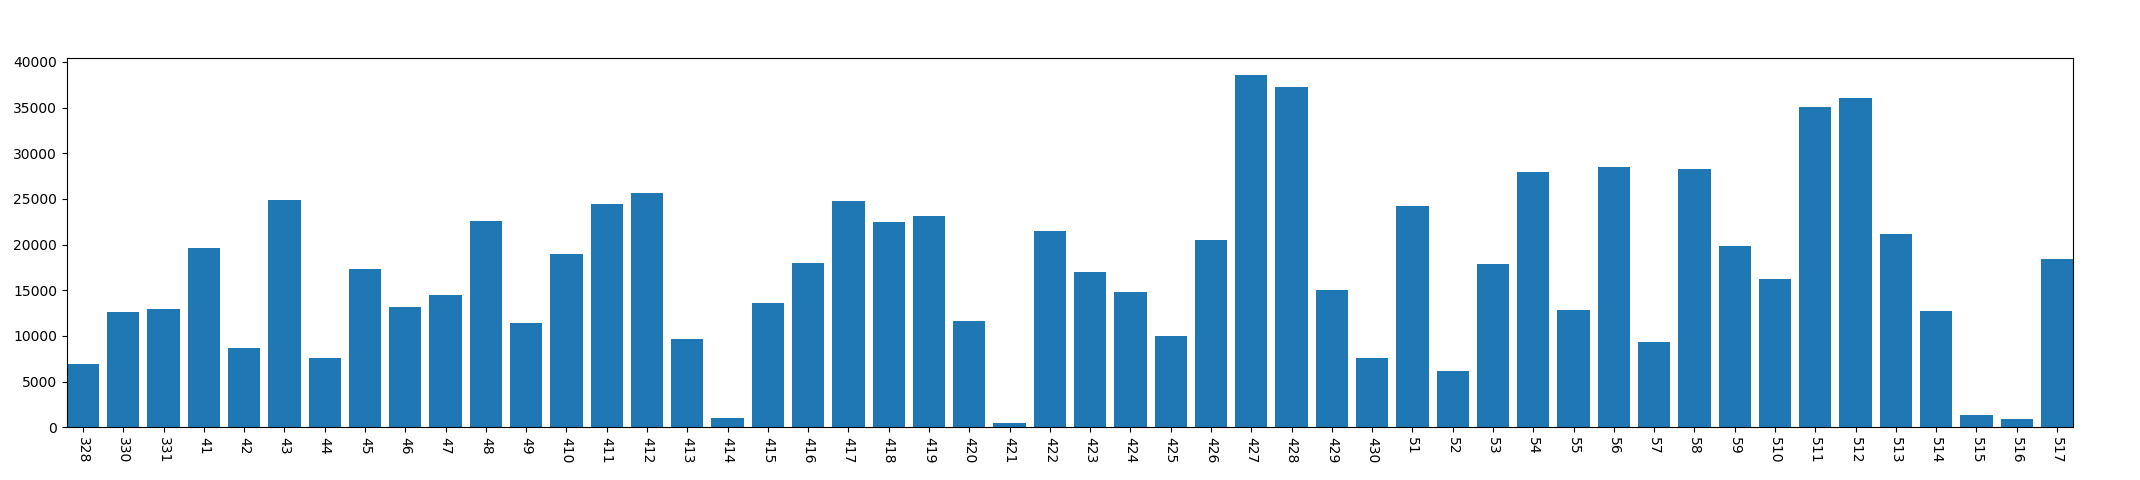

Data behind this chart, as committed beside it:
, year, mon, day, conversation_time
0, 2013, 3, 28, 6916
1, 2013, 3, 30, 12665
2, 2013, 3, 31, 12931
3, 2013, 4, 1, 19621
4, 2013, 4, 2, 8645
5, 2013, 4, 3, 24872
6, 2013, 4, 4, 7576
7, 2013, 4, 5, 17283
8, 2013, 4, 6, 13162
9, 2013, 4, 7, 14460
10, 2013, 4, 8, 22619
11, 2013, 4, 9, 11400
12, 2013, 4, 10, 18959
13, 2013, 4, 11, 24454
14, 2013, 4, 12, 25620
15, 2013, 4, 13, 9664
16, 2013, 4, 14, 1018
17, 2013, 4, 15, 13611
18, 2013, 4, 16, 18034
19, 2013, 4, 17, 24755
20, 2013, 4, 18, 22471
21, 2013, 4, 19, 23085
22, 2013, 4, 20, 11608
23, 2013, 4, 21, 463
24, 2013, 4, 22, 21475
25, 2013, 4, 23, 16990
26, 2013, 4, 24, 14803
27, 2013, 4, 25, 10038
28, 2013, 4, 26, 20455
29, 2013, 4, 27, 38546
30, 2013, 4, 28, 37244
31, 2013, 4, 29, 14978
32, 2013, 4, 30, 7570
33, 2013, 5, 1, 24241
34, 2013, 5, 2, 6143
35, 2013, 5, 3, 17824
36, 2013, 5, 4, 28000
37, 2013, 5, 5, 12840
38, 2013, 5, 6, 28464
39, 2013, 5, 7, 9352
40, 2013, 5, 8, 28224
41, 2013, 5, 9, 19799
42, 2013, 5, 10, 16206
43, 2013, 5, 11, 35026
44, 2013, 5, 12, 36090
45, 2013, 5, 13, 21194
46, 2013, 5, 14, 12671
47, 2013, 5, 15, 1296
48, 2013, 5, 16, 898
49, 2013, 5, 17, 18402
